Image classification data set "data" (Sam-wan30/AI-Image-Denoising-In-Microscopy on GitHub). Class labels (2): clean, noisy.

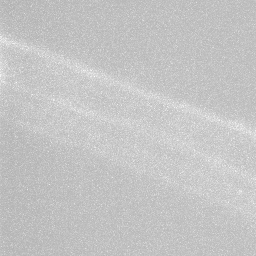
Label: noisy

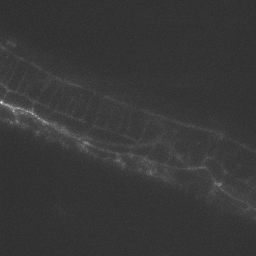
Label: clean

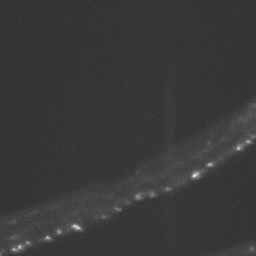
Label: clean

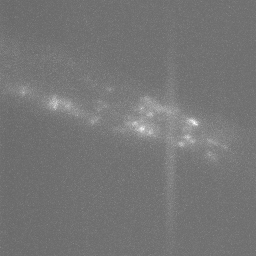
Label: noisy

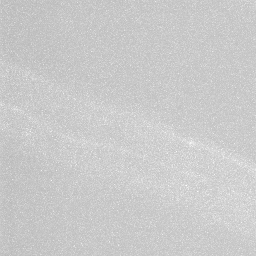
Label: noisy

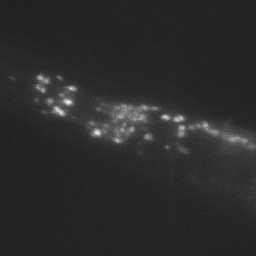
Label: clean
